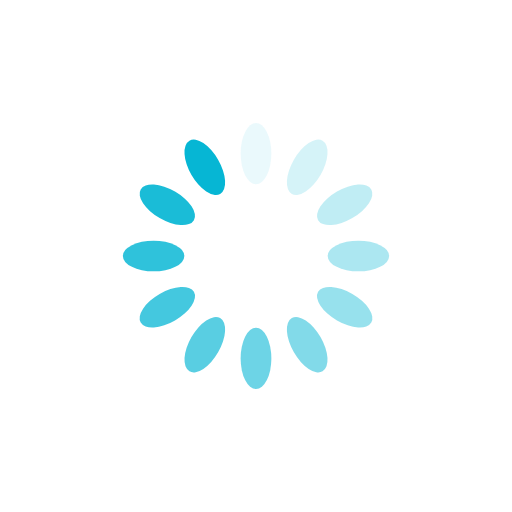
t = 0.00 s
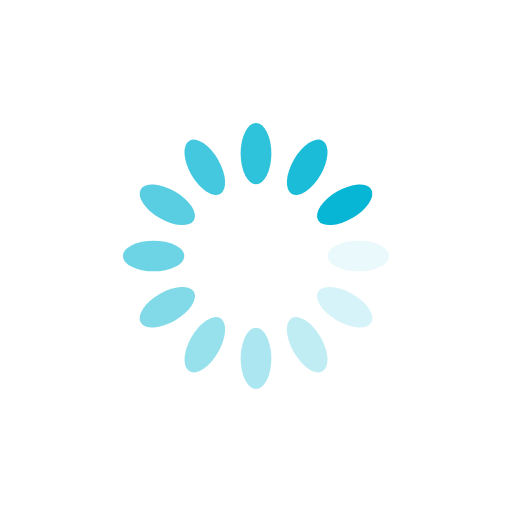
t = 0.25 s
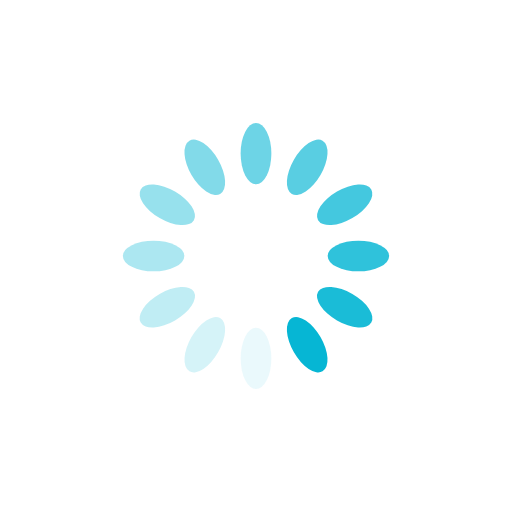
t = 0.50 s
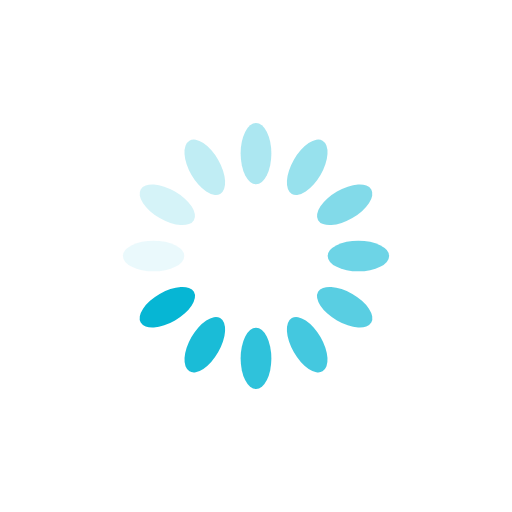
t = 0.75 s

The animated SVG that drew these frames (rendered in a browser with its animation timeline set to each time). Animation: 12 SMIL elements (animate=12); one cycle of 1.00 s, repeats indefinitely.

<?xml version="1.0" encoding="utf-8"?>
<svg xmlns="http://www.w3.org/2000/svg" xmlns:xlink="http://www.w3.org/1999/xlink" style="margin: auto; display: inline; shape-rendering: auto;" width="200px" height="200px" viewBox="0 0 100 100" preserveAspectRatio="xMidYMid">
<g transform="rotate(0 50 50)">
  <rect x="47" y="24" rx="3" ry="6" width="6" height="12" fill="#06b6d4">
    <animate attributeName="opacity" values="1;0" keyTimes="0;1" dur="1s" begin="-0.9166666666666666s" repeatCount="indefinite"></animate>
  </rect>
</g><g transform="rotate(30 50 50)">
  <rect x="47" y="24" rx="3" ry="6" width="6" height="12" fill="#06b6d4">
    <animate attributeName="opacity" values="1;0" keyTimes="0;1" dur="1s" begin="-0.8333333333333334s" repeatCount="indefinite"></animate>
  </rect>
</g><g transform="rotate(60 50 50)">
  <rect x="47" y="24" rx="3" ry="6" width="6" height="12" fill="#06b6d4">
    <animate attributeName="opacity" values="1;0" keyTimes="0;1" dur="1s" begin="-0.75s" repeatCount="indefinite"></animate>
  </rect>
</g><g transform="rotate(90 50 50)">
  <rect x="47" y="24" rx="3" ry="6" width="6" height="12" fill="#06b6d4">
    <animate attributeName="opacity" values="1;0" keyTimes="0;1" dur="1s" begin="-0.6666666666666666s" repeatCount="indefinite"></animate>
  </rect>
</g><g transform="rotate(120 50 50)">
  <rect x="47" y="24" rx="3" ry="6" width="6" height="12" fill="#06b6d4">
    <animate attributeName="opacity" values="1;0" keyTimes="0;1" dur="1s" begin="-0.5833333333333334s" repeatCount="indefinite"></animate>
  </rect>
</g><g transform="rotate(150 50 50)">
  <rect x="47" y="24" rx="3" ry="6" width="6" height="12" fill="#06b6d4">
    <animate attributeName="opacity" values="1;0" keyTimes="0;1" dur="1s" begin="-0.5s" repeatCount="indefinite"></animate>
  </rect>
</g><g transform="rotate(180 50 50)">
  <rect x="47" y="24" rx="3" ry="6" width="6" height="12" fill="#06b6d4">
    <animate attributeName="opacity" values="1;0" keyTimes="0;1" dur="1s" begin="-0.4166666666666667s" repeatCount="indefinite"></animate>
  </rect>
</g><g transform="rotate(210 50 50)">
  <rect x="47" y="24" rx="3" ry="6" width="6" height="12" fill="#06b6d4">
    <animate attributeName="opacity" values="1;0" keyTimes="0;1" dur="1s" begin="-0.3333333333333333s" repeatCount="indefinite"></animate>
  </rect>
</g><g transform="rotate(240 50 50)">
  <rect x="47" y="24" rx="3" ry="6" width="6" height="12" fill="#06b6d4">
    <animate attributeName="opacity" values="1;0" keyTimes="0;1" dur="1s" begin="-0.25s" repeatCount="indefinite"></animate>
  </rect>
</g><g transform="rotate(270 50 50)">
  <rect x="47" y="24" rx="3" ry="6" width="6" height="12" fill="#06b6d4">
    <animate attributeName="opacity" values="1;0" keyTimes="0;1" dur="1s" begin="-0.16666666666666666s" repeatCount="indefinite"></animate>
  </rect>
</g><g transform="rotate(300 50 50)">
  <rect x="47" y="24" rx="3" ry="6" width="6" height="12" fill="#06b6d4">
    <animate attributeName="opacity" values="1;0" keyTimes="0;1" dur="1s" begin="-0.08333333333333333s" repeatCount="indefinite"></animate>
  </rect>
</g><g transform="rotate(330 50 50)">
  <rect x="47" y="24" rx="3" ry="6" width="6" height="12" fill="#06b6d4">
    <animate attributeName="opacity" values="1;0" keyTimes="0;1" dur="1s" begin="0s" repeatCount="indefinite"></animate>
  </rect>
</g>
<!-- [ldio] generated by https://loading.io/ --></svg>
